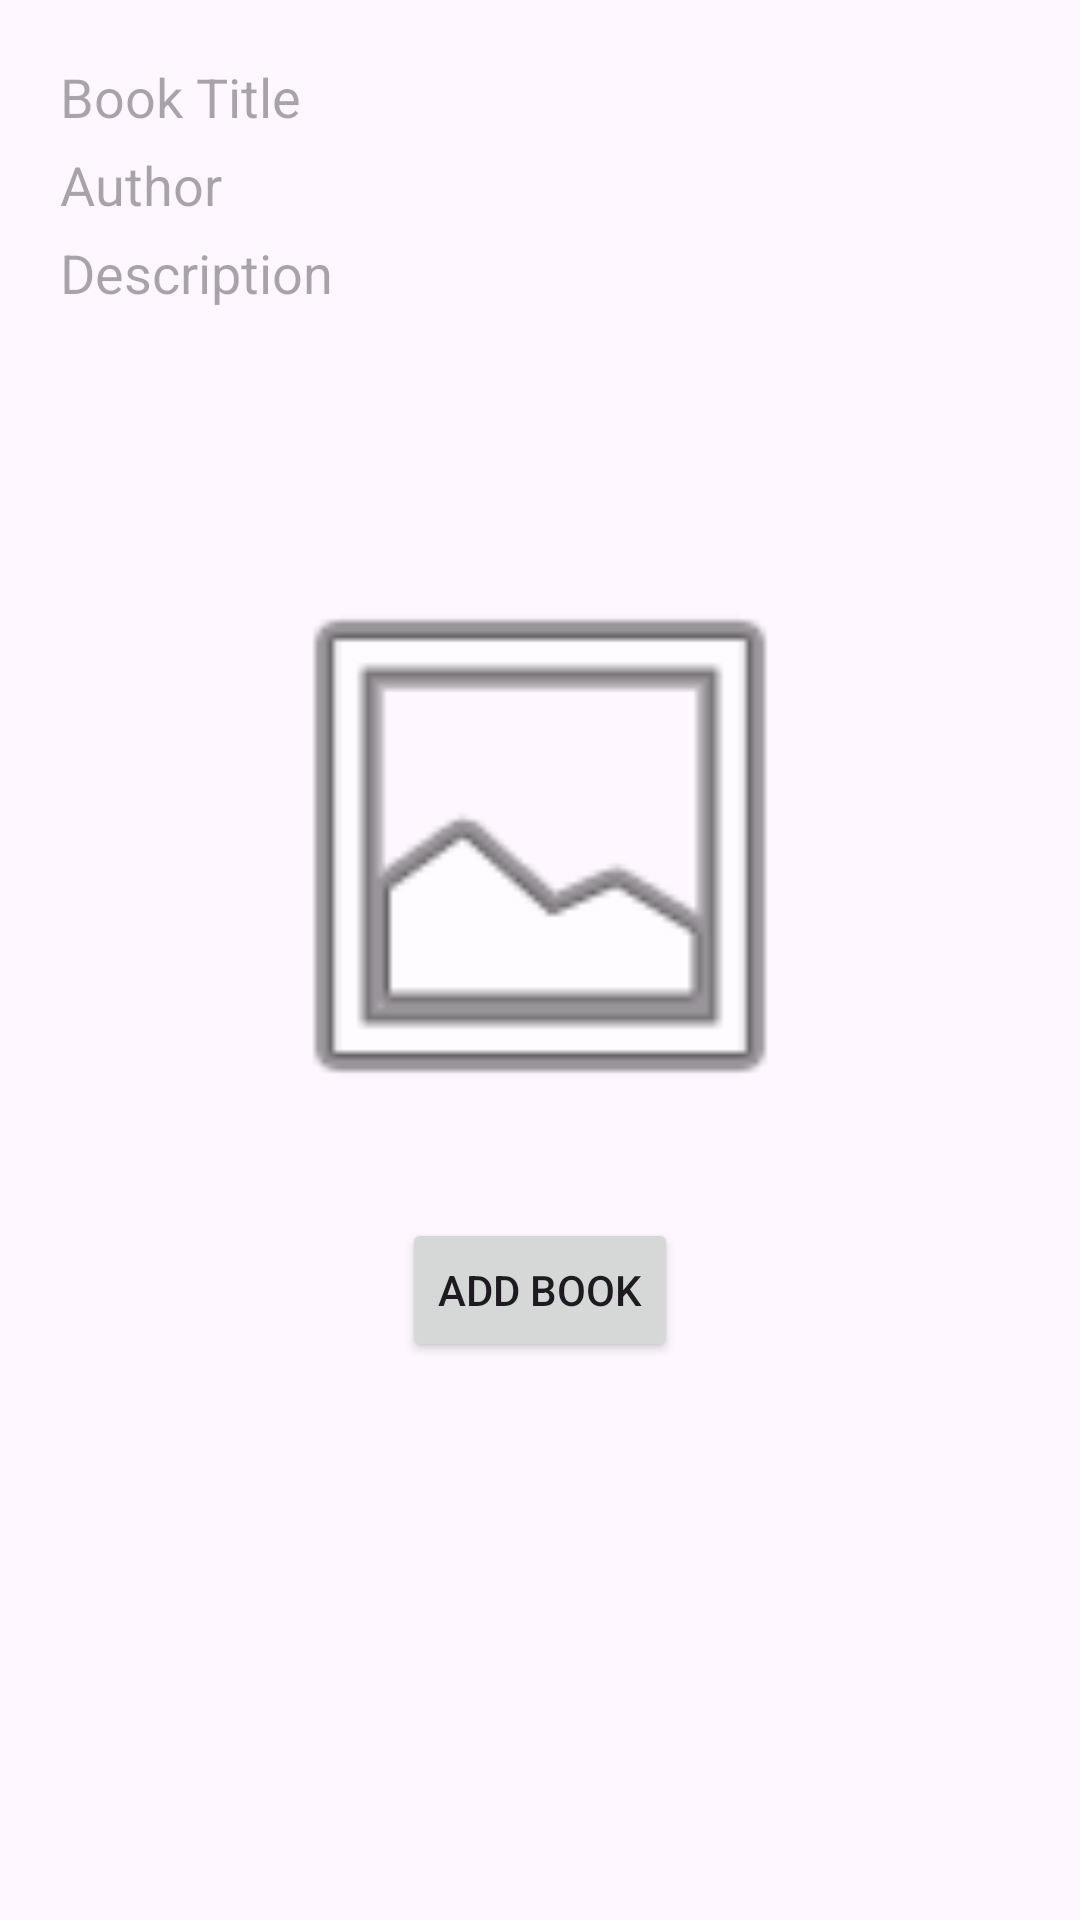

Produce the Android XML layout that renders to this screen, including the resource entries it uses.
<!-- AndroidManifest.xml: application theme Base.Theme.TugasPresentasi -->
<!-- res/layout/activity_add_book.xml -->
<?xml version="1.0" encoding="utf-8"?>
<LinearLayout xmlns:android="http://schemas.android.com/apk/res/android"
    android:layout_width="match_parent"
    android:layout_height="match_parent"
    android:orientation="vertical"
    android:padding="20dp">

    <EditText
        android:id="@+id/edit_text_title"
        android:layout_width="match_parent"
        android:layout_height="wrap_content"
        android:layout_marginBottom="5dp"
        android:background="@drawable/button_radius"
        android:hint="Book Title"
        android:inputType="text" />

    <EditText
        android:id="@+id/edit_text_author"
        android:layout_width="match_parent"
        android:layout_height="wrap_content"
        android:layout_marginBottom="5dp"
        android:background="@drawable/button_radius"
        android:hint="Author"
        android:inputType="text" />

    <EditText
        android:id="@+id/edit_text_description"
        android:layout_width="match_parent"
        android:layout_height="wrap_content"
        android:background="@drawable/button_radius"
        android:hint="Description"
        android:inputType="textMultiLine"
        android:lines="4"
        android:gravity="top|start"
        android:maxLength="500" />

    <ImageView
        android:id="@+id/image_view_cover"
        android:layout_width="match_parent"
        android:layout_height="200dp"
        android:layout_marginTop="16dp"
        android:scaleType="fitCenter"
        android:src="@android:drawable/ic_menu_gallery" />

    <androidx.appcompat.widget.AppCompatButton
        android:id="@+id/button_add_book"
        android:layout_width="wrap_content"
        android:layout_height="wrap_content"
        android:layout_gravity="center_horizontal"
        android:layout_marginTop="24dp"
        android:text="Add Book"
        />

</LinearLayout>
<!-- resources referenced by this layout -->
<resources>
  <style name="Base.Theme.TugasPresentasi" parent="Theme.Material3.DayNight.NoActionBar">
          
          
      </style>
</resources>
